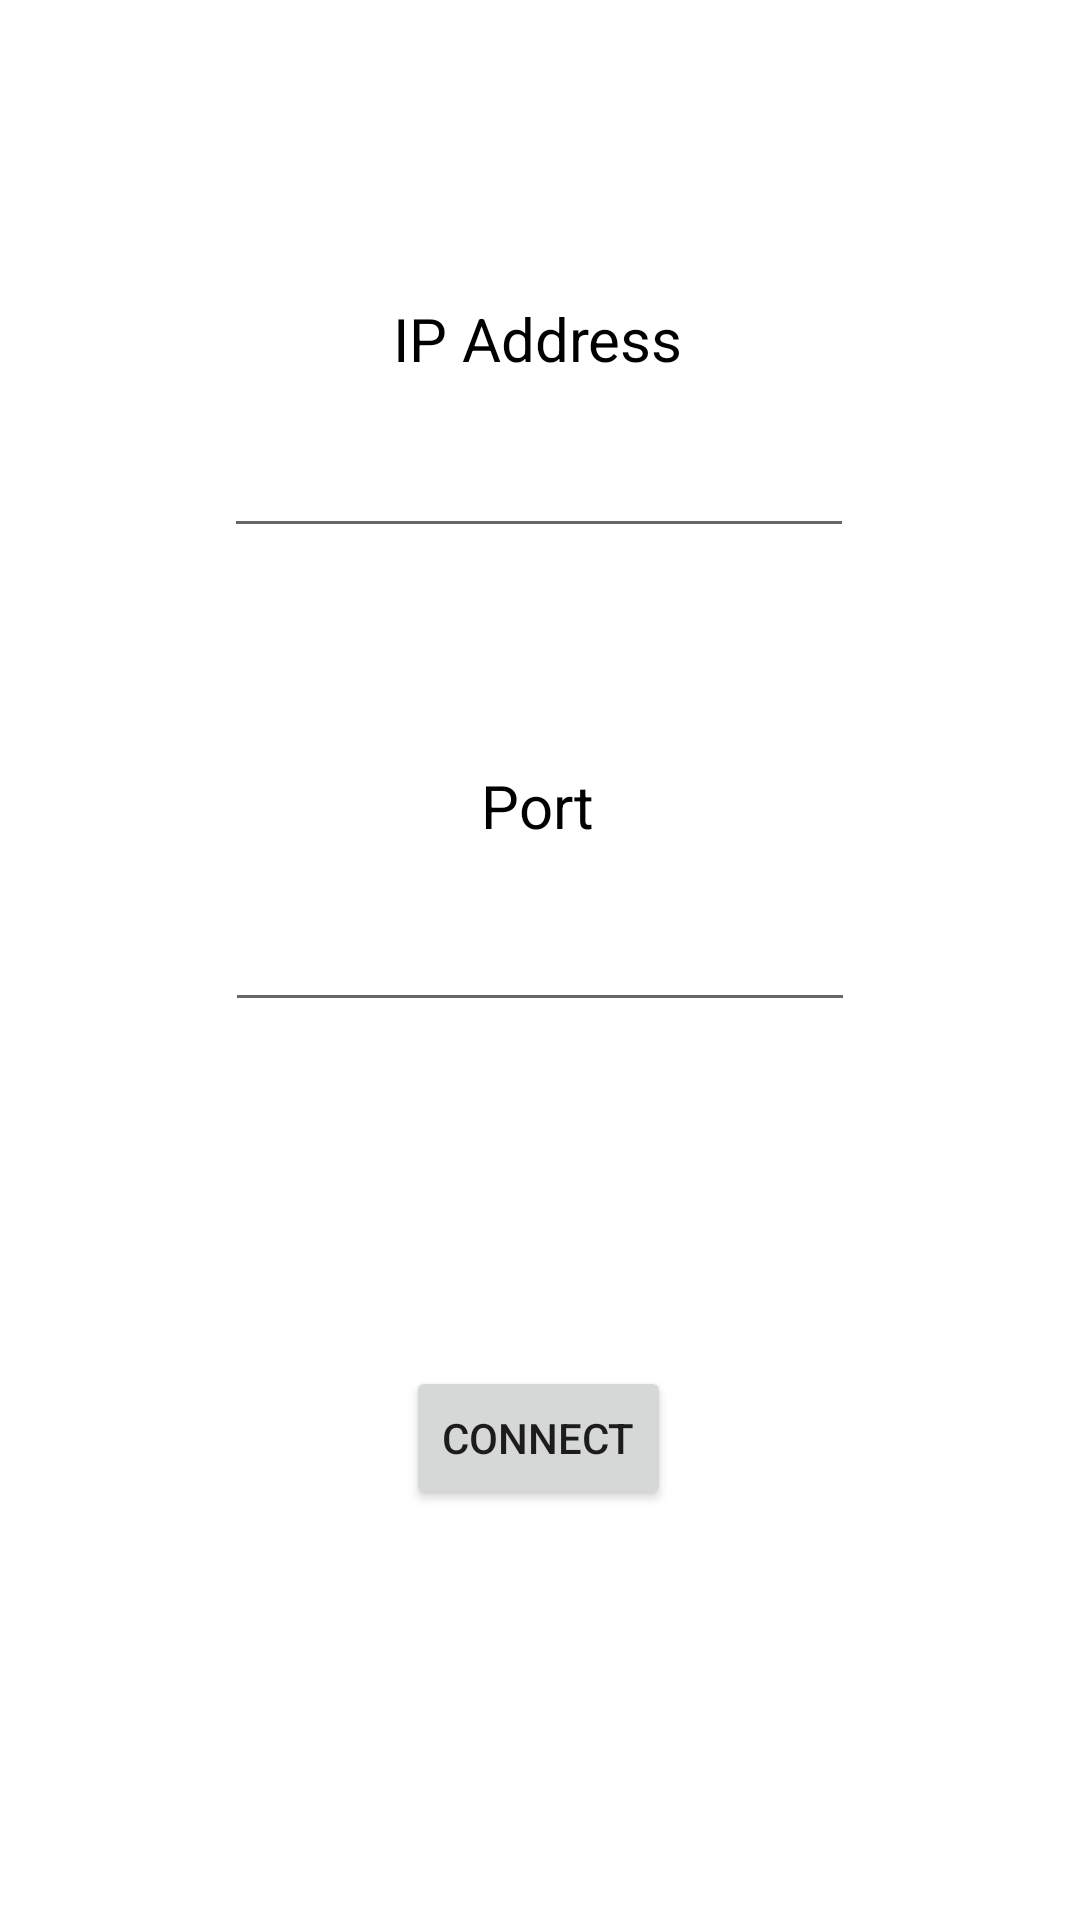

Android layout source for this screen:
<!-- AndroidManifest.xml: application theme Theme.RemoteVolume -->
<!-- res/layout/activity_main.xml -->
<?xml version="1.0" encoding="utf-8"?>
<androidx.constraintlayout.widget.ConstraintLayout xmlns:android="http://schemas.android.com/apk/res/android"
    xmlns:app="http://schemas.android.com/apk/res-auto"
    xmlns:tools="http://schemas.android.com/tools"
    android:layout_width="match_parent"
    android:layout_height="match_parent"
    tools:context=".MainActivity">

    <EditText
        android:id="@+id/ipAddress"
        android:layout_width="wrap_content"
        android:layout_height="wrap_content"
        android:ems="10"
        android:inputType="phone"
        app:layout_constraintBottom_toBottomOf="parent"
        app:layout_constraintEnd_toEndOf="parent"
        app:layout_constraintHorizontal_bias="0.497"
        app:layout_constraintStart_toStartOf="parent"
        app:layout_constraintTop_toTopOf="parent"
        app:layout_constraintVertical_bias="0.236" />

    <EditText
        android:id="@+id/portNumber"
        android:layout_width="wrap_content"
        android:layout_height="wrap_content"
        android:ems="10"
        android:inputType="number"
        app:layout_constraintBottom_toBottomOf="parent"
        app:layout_constraintEnd_toEndOf="parent"
        app:layout_constraintStart_toStartOf="parent"
        app:layout_constraintTop_toTopOf="parent" />

    <TextView
        android:id="@+id/ipText"
        android:layout_width="wrap_content"
        android:layout_height="wrap_content"
        android:text="@string/ip_text"
        android:textColor="@color/black"
        android:textSize="20sp"
        app:layout_constraintBottom_toBottomOf="parent"
        app:layout_constraintEnd_toEndOf="parent"
        app:layout_constraintHorizontal_bias="0.498"
        app:layout_constraintStart_toStartOf="parent"
        app:layout_constraintTop_toTopOf="parent"
        app:layout_constraintVertical_bias="0.162" />

    <TextView
        android:id="@+id/portText"
        android:layout_width="wrap_content"
        android:layout_height="wrap_content"
        android:text="@string/port_text"
        android:textColor="@color/black"
        android:textSize="20sp"
        app:layout_constraintBottom_toBottomOf="parent"
        app:layout_constraintEnd_toEndOf="parent"
        app:layout_constraintHorizontal_bias="0.498"
        app:layout_constraintStart_toStartOf="parent"
        app:layout_constraintTop_toTopOf="parent"
        app:layout_constraintVertical_bias="0.416" />

    <Button
        android:id="@+id/connectButton"
        android:layout_width="wrap_content"
        android:layout_height="wrap_content"
        android:text="@string/connect_text"
        app:layout_constraintBottom_toBottomOf="parent"
        app:layout_constraintEnd_toEndOf="parent"
        app:layout_constraintHorizontal_bias="0.498"
        app:layout_constraintStart_toStartOf="parent"
        app:layout_constraintTop_toTopOf="parent"
        app:layout_constraintVertical_bias="0.769" />
</androidx.constraintlayout.widget.ConstraintLayout>
<!-- resources referenced by this layout -->
<resources>
  <string name="connect_text">Connect</string>
  <string name="ip_text">IP Address</string>
  <string name="port_text">Port</string>
  <style name="Theme.RemoteVolume" parent="Theme.MaterialComponents.DayNight.DarkActionBar">
          
          <item name="colorPrimary">@color/purple_500</item>
          <item name="colorPrimaryVariant">@color/purple_700</item>
          <item name="colorOnPrimary">@color/white</item>
          
          <item name="colorSecondary">@color/teal_200</item>
          <item name="colorSecondaryVariant">@color/teal_700</item>
          <item name="colorOnSecondary">@color/black</item>
          
          <item name="android:statusBarColor" tools:targetApi="l">?attr/colorPrimaryVariant</item>
          
      </style>
  <!-- not gathered from this repository: default colours our renderer supplied (Android Studio template values) -->
  <color name="purple_500">#FF6200EE</color>
  <color name="purple_700">#FF3700B3</color>
  <color name="teal_200">#FF03DAC5</color>
  <color name="teal_700">#FF018786</color>
  <color name="black">#FF000000</color>
  <color name="white">#FFFFFFFF</color>
</resources>
